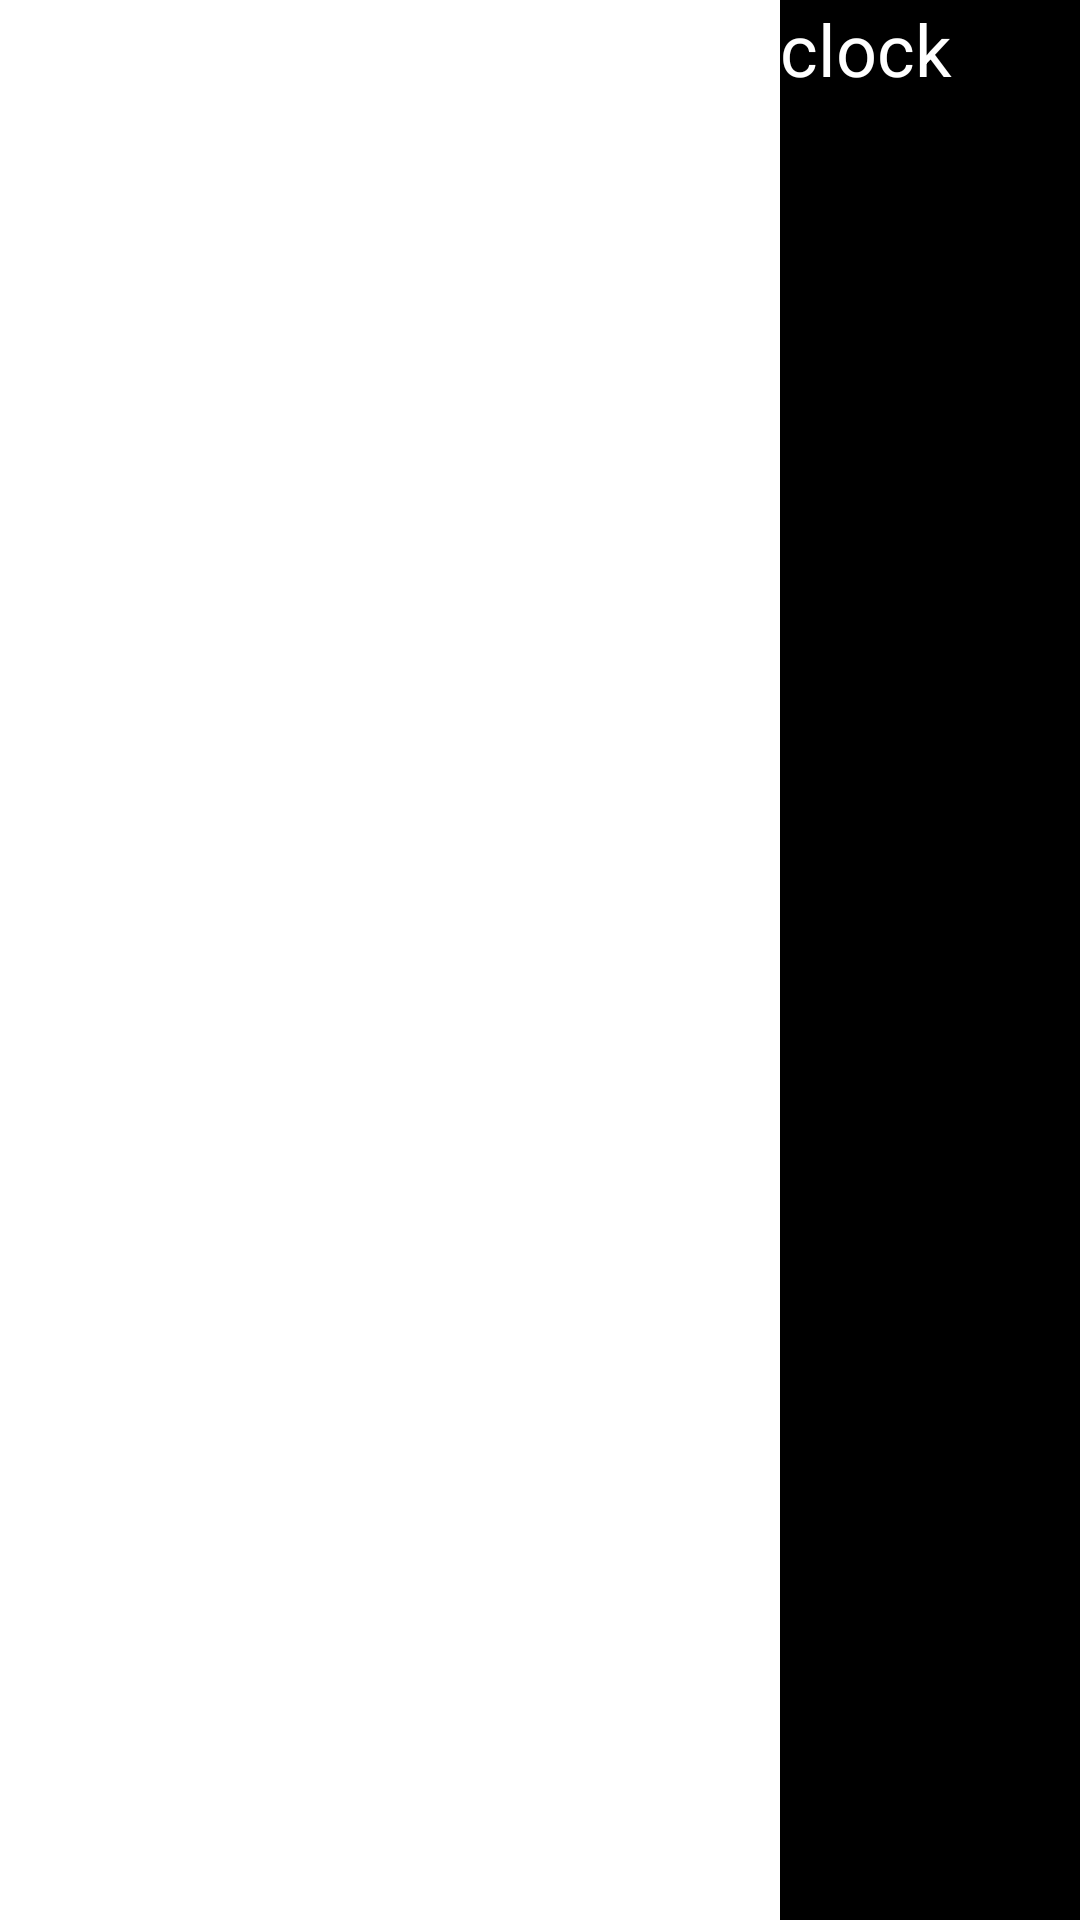

Write the Android layout XML for this screen, with the resource values it uses.
<!-- AndroidManifest.xml: application theme AppTheme -->
<!-- res/layout/game_landscape.xml -->
<LinearLayout xmlns:android="http://schemas.android.com/apk/res/android"
    android:id="@+id/ll"
    android:layout_width="match_parent"
    android:layout_height="match_parent"
    android:orientation="horizontal">

    <FrameLayout
	    android:id="@+id/MainFrame"
	    android:layout_width="match_parent"
	    android:layout_height="match_parent" >
	    <TableLayout
		    android:id="@+id/game_view"
			android:layout_width="match_parent"
	   		android:layout_height="match_parent"/>
		
	    <ScrollView
	        android:layout_width="100dp"
	   		android:layout_height="match_parent"
	   		android:layout_gravity="right"
	   		android:textColor="#FFFFFFFF"
	   		android:background="#FF000000">
	        <LinearLayout 
	            android:id="@+id/extra"
	            android:layout_width="fill_parent"
	    		android:layout_height="wrap_content"
	            android:orientation="vertical">
	           
	            <TextView
	                android:id="@+id/clock"
	                android:layout_width="match_parent"
	    			android:layout_height="wrap_content"
	    			android:textSize="24sp"
	    			android:textColor="#FFFFFFFF"
	                android:text="clock"/>

           
	        </LinearLayout>
	    </ScrollView>
    </FrameLayout>
</LinearLayout>
<!-- resources referenced by this layout -->
<resources>
  <style name="AppTheme" parent="AppBaseTheme">
          
          
          
      </style>
  <style name="AppBaseTheme" parent="android:Theme.Light">
          
      </style>
</resources>
